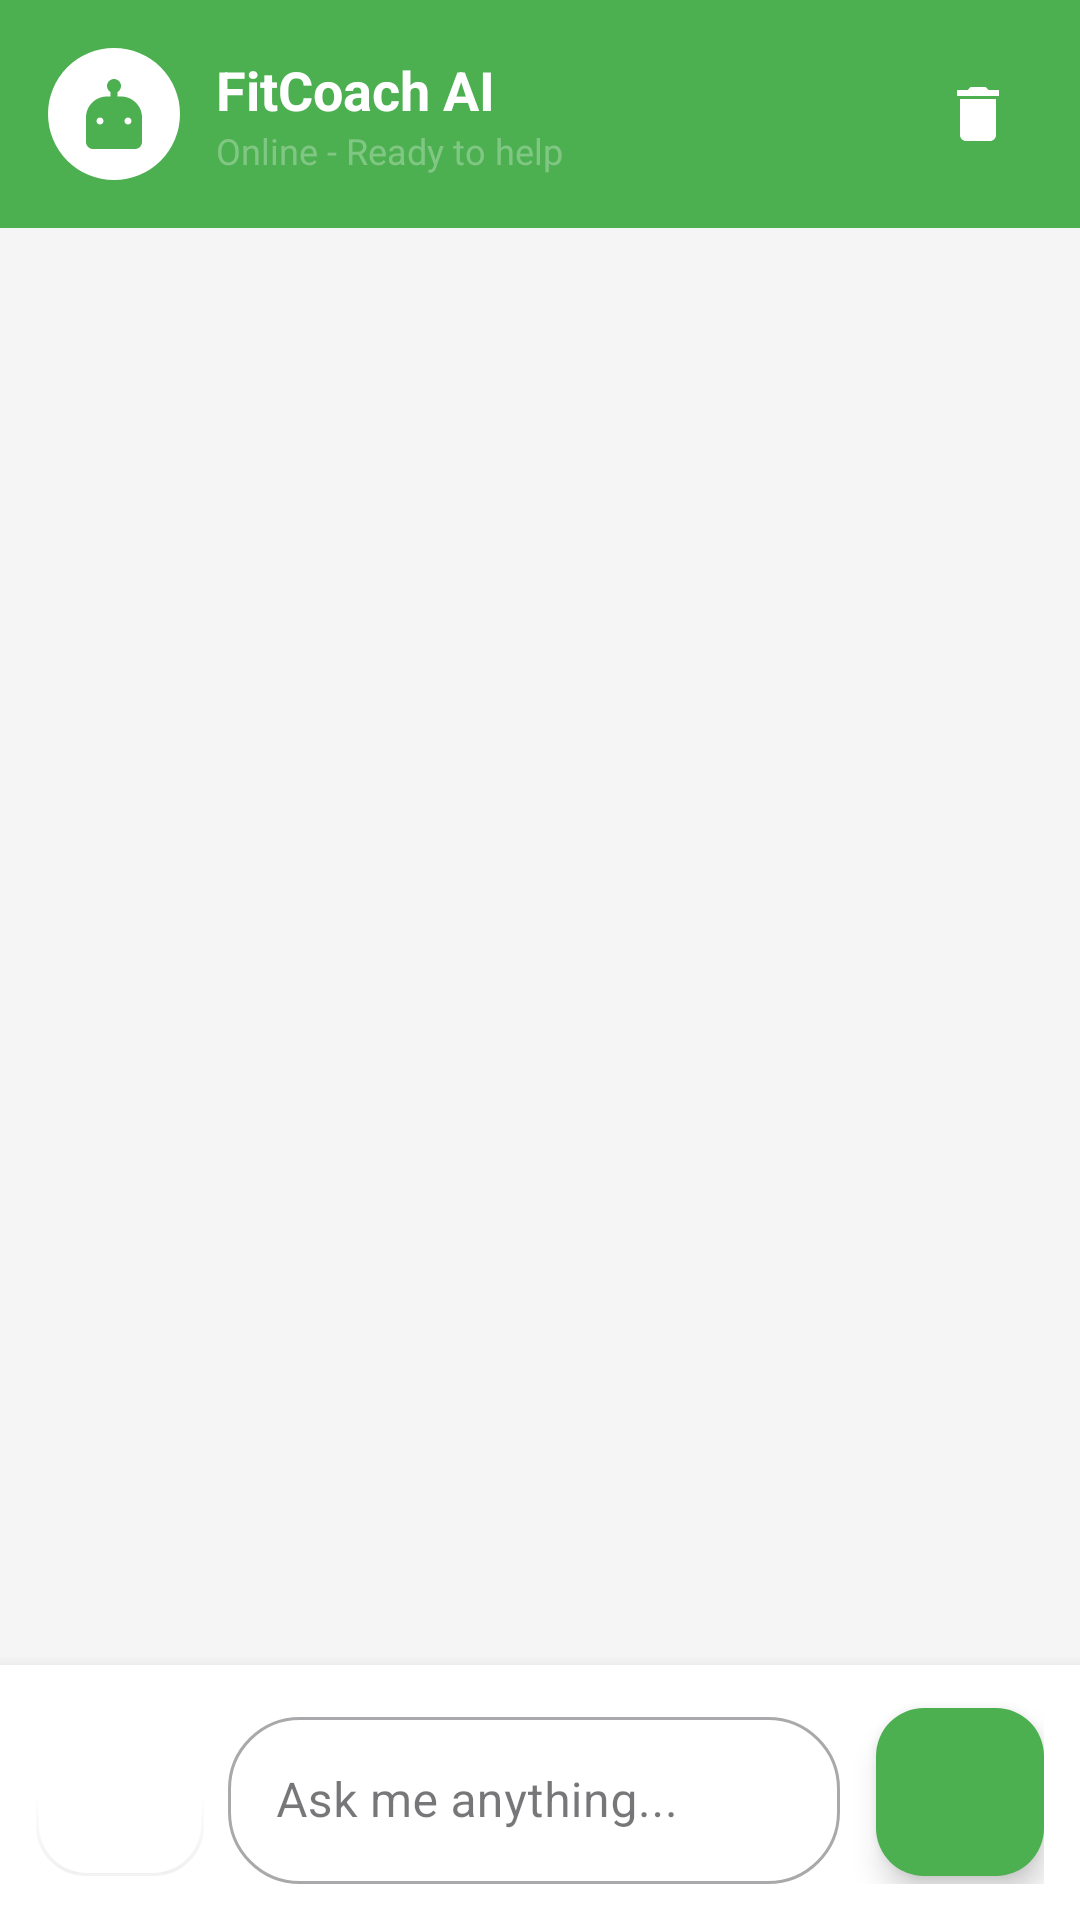

Android layout source for this screen:
<!-- AndroidManifest.xml: application theme Theme.Ai_Fitness_Workout_Manager -->
<!-- res/layout/fragment_ai_assistant.xml -->
<?xml version="1.0" encoding="utf-8"?>
<LinearLayout xmlns:android="http://schemas.android.com/apk/res/android"
    xmlns:app="http://schemas.android.com/apk/res-auto"
    android:layout_width="match_parent"
    android:layout_height="match_parent"
    android:orientation="vertical"
    android:background="@color/background">

    
    <LinearLayout
        android:layout_width="match_parent"
        android:layout_height="wrap_content"
        android:orientation="horizontal"
        android:background="@color/primaryColor"
        android:paddingHorizontal="16dp"
        android:paddingVertical="16dp"
        android:gravity="center_vertical">

        
        <FrameLayout
            android:layout_width="44dp"
            android:layout_height="44dp"
            android:background="@drawable/bg_ai_avatar">

            <ImageView
                android:layout_width="28dp"
                android:layout_height="28dp"
                android:layout_gravity="center"
                android:src="@drawable/ic_ai_assistant"
                app:tint="@color/primaryColor" />

        </FrameLayout>

        <LinearLayout
            android:layout_width="0dp"
            android:layout_height="wrap_content"
            android:layout_weight="1"
            android:orientation="vertical"
            android:layout_marginStart="12dp">

            <TextView
                android:layout_width="wrap_content"
                android:layout_height="wrap_content"
                android:text="FitCoach AI"
                android:textSize="18sp"
                android:textStyle="bold"
                android:textColor="@color/white" />

            <TextView
                android:id="@+id/tvStatus"
                android:layout_width="wrap_content"
                android:layout_height="wrap_content"
                android:text="Online - Ready to help"
                android:textSize="12sp"
                android:textColor="@color/primaryLight" />

        </LinearLayout>

        
        <ImageView
            android:id="@+id/btnClearChat"
            android:layout_width="36dp"
            android:layout_height="36dp"
            android:padding="6dp"
            android:src="@drawable/ic_clear_chat"
            app:tint="@color/white"
            android:contentDescription="Clear chat"
            android:background="?attr/selectableItemBackgroundBorderless" />

    </LinearLayout>

    
    <androidx.recyclerview.widget.RecyclerView
        android:id="@+id/rvMessages"
        android:layout_width="match_parent"
        android:layout_height="0dp"
        android:layout_weight="1"
        android:clipToPadding="false"
        android:padding="12dp" />

    
    <LinearLayout
        android:id="@+id/welcomeContainer"
        android:layout_width="match_parent"
        android:layout_height="0dp"
        android:layout_weight="1"
        android:orientation="vertical"
        android:gravity="center"
        android:padding="24dp"
        android:visibility="gone">

        <ImageView
            android:layout_width="80dp"
            android:layout_height="80dp"
            android:src="@drawable/ic_ai_assistant"
            app:tint="@color/primaryColor" />

        <TextView
            android:layout_width="wrap_content"
            android:layout_height="wrap_content"
            android:layout_marginTop="16dp"
            android:text="Welcome to FitCoach AI!"
            android:textSize="20sp"
            android:textStyle="bold"
            android:textColor="@color/textPrimary" />

        <TextView
            android:layout_width="wrap_content"
            android:layout_height="wrap_content"
            android:layout_marginTop="8dp"
            android:text="I'm your personal fitness and nutrition assistant. Ask me anything about workouts, meal plans, or healthy living!"
            android:textSize="14sp"
            android:textColor="@color/textSecondary"
            android:gravity="center"
            android:lineSpacingMultiplier="1.3" />

        
        <TextView
            android:layout_width="wrap_content"
            android:layout_height="wrap_content"
            android:layout_marginTop="24dp"
            android:text="Try asking:"
            android:textSize="14sp"
            android:textStyle="bold"
            android:textColor="@color/textPrimary" />

        <com.google.android.material.chip.ChipGroup
            android:id="@+id/chipGroupSuggestions"
            android:layout_width="wrap_content"
            android:layout_height="wrap_content"
            android:layout_marginTop="12dp"
            app:chipSpacingHorizontal="8dp"
            app:chipSpacingVertical="8dp"
            app:singleLine="false">

            <com.google.android.material.chip.Chip
                android:id="@+id/chipSuggestion1"
                android:layout_width="wrap_content"
                android:layout_height="wrap_content"
                android:text="Create a workout plan"
                app:chipBackgroundColor="@color/white"
                app:chipStrokeColor="@color/primaryColor"
                app:chipStrokeWidth="1dp"
                style="@style/Widget.MaterialComponents.Chip.Action" />

            <com.google.android.material.chip.Chip
                android:id="@+id/chipSuggestion2"
                android:layout_width="wrap_content"
                android:layout_height="wrap_content"
                android:text="Suggest healthy meals"
                app:chipBackgroundColor="@color/white"
                app:chipStrokeColor="@color/primaryColor"
                app:chipStrokeWidth="1dp"
                style="@style/Widget.MaterialComponents.Chip.Action" />

            <com.google.android.material.chip.Chip
                android:id="@+id/chipSuggestion3"
                android:layout_width="wrap_content"
                android:layout_height="wrap_content"
                android:text="How to lose weight?"
                app:chipBackgroundColor="@color/white"
                app:chipStrokeColor="@color/primaryColor"
                app:chipStrokeWidth="1dp"
                style="@style/Widget.MaterialComponents.Chip.Action" />

            <com.google.android.material.chip.Chip
                android:id="@+id/chipSuggestion4"
                android:layout_width="wrap_content"
                android:layout_height="wrap_content"
                android:text="Best exercises for abs"
                app:chipBackgroundColor="@color/white"
                app:chipStrokeColor="@color/primaryColor"
                app:chipStrokeWidth="1dp"
                style="@style/Widget.MaterialComponents.Chip.Action" />

        </com.google.android.material.chip.ChipGroup>

    </LinearLayout>

    
    <LinearLayout
        android:layout_width="match_parent"
        android:layout_height="wrap_content"
        android:orientation="horizontal"
        android:background="@color/white"
        android:elevation="8dp"
        android:padding="12dp"
        android:gravity="center_vertical">

        
        <com.google.android.material.floatingactionbutton.FloatingActionButton
            android:id="@+id/fabMicrophone"
            android:layout_width="wrap_content"
            android:layout_height="wrap_content"
            android:layout_marginEnd="8dp"
            android:src="@drawable/ic_microphone"
            android:contentDescription="@string/voice_input"
            app:fabSize="mini"
            app:backgroundTint="@color/white"
            app:tint="@color/primaryColor"
            app:elevation="0dp"
            app:borderWidth="1dp" />

        <com.google.android.material.textfield.TextInputLayout
            android:id="@+id/tilMessage"
            style="@style/Widget.MaterialComponents.TextInputLayout.OutlinedBox"
            android:layout_width="0dp"
            android:layout_height="wrap_content"
            android:layout_weight="1"
            android:hint="Ask me anything..."
            app:boxCornerRadiusBottomEnd="24dp"
            app:boxCornerRadiusBottomStart="24dp"
            app:boxCornerRadiusTopEnd="24dp"
            app:boxCornerRadiusTopStart="24dp"
            app:hintEnabled="true">

            <com.google.android.material.textfield.TextInputEditText
                android:id="@+id/etMessage"
                android:layout_width="match_parent"
                android:layout_height="wrap_content"
                android:inputType="textMultiLine"
                android:maxLines="4"
                android:imeOptions="actionSend" />

        </com.google.android.material.textfield.TextInputLayout>

        <com.google.android.material.floatingactionbutton.FloatingActionButton
            android:id="@+id/fabSend"
            android:layout_width="wrap_content"
            android:layout_height="wrap_content"
            android:layout_marginStart="12dp"
            android:src="@drawable/ic_send"
            android:contentDescription="Send message"
            app:fabSize="normal"
            app:backgroundTint="@color/primaryColor"
            app:tint="@color/white" />

    </LinearLayout>

</LinearLayout>
<!-- resources referenced by this layout -->
<resources>
  <color name="background">#F5F5F5</color>
  <color name="primaryColor">#4CAF50</color>
  <color name="primaryLight">#81C784</color>
  <color name="textPrimary">#212121</color>
  <color name="textSecondary">#757575</color>
  <color name="white">#FFFFFF</color>
  <!-- drawable bg_ai_avatar (drawable) -->
  <?xml version="1.0" encoding="utf-8"?>
  <shape xmlns:android="http://schemas.android.com/apk/res/android"
      android:shape="oval">
      <solid android:color="@color/white" />
      <size
          android:width="44dp"
          android:height="44dp" />
  </shape>
  <!-- drawable ic_ai_assistant (drawable) -->
  <?xml version="1.0" encoding="utf-8"?>
  <vector xmlns:android="http://schemas.android.com/apk/res/android"
      android:width="24dp"
      android:height="24dp"
      android:viewportWidth="24"
      android:viewportHeight="24">
      
      <path
          android:fillColor="#4CAF50"
          android:pathData="M12,2C13.1,2 14,2.9 14,4C14,4.74 13.6,5.39 13,5.73V7H14C17.31,7 20,9.69 20,13V20C20,21.1 19.1,22 18,22H6C4.9,22 4,21.1 4,20V13C4,9.69 6.69,7 10,7H11V5.73C10.4,5.39 10,4.74 10,4C10,2.9 10.9,2 12,2ZM8,13C7.45,13 7,13.45 7,14C7,14.55 7.45,15 8,15C8.55,15 9,14.55 9,14C9,13.45 8.55,13 8,13ZM16,13C15.45,13 15,13.45 15,14C15,14.55 15.45,15 16,15C16.55,15 17,14.55 17,14C17,13.45 16.55,13 16,13ZM12,17C10.34,17 9,16.1 9,15H15C15,16.1 13.66,17 12,17Z"/>
  </vector>
  <!-- drawable ic_clear_chat (drawable) -->
  <?xml version="1.0" encoding="utf-8"?>
  <vector xmlns:android="http://schemas.android.com/apk/res/android"
      android:width="24dp"
      android:height="24dp"
      android:viewportWidth="24"
      android:viewportHeight="24">
      <path
          android:fillColor="#FFFFFF"
          android:pathData="M6,19C6,20.1 6.9,21 8,21H16C17.1,21 18,20.1 18,19V7H6V19ZM19,4H15.5L14.5,3H9.5L8.5,4H5V6H19V4Z"/>
  </vector>
  <string name="voice_input">Voice input</string>
  <style name="Theme.Ai_Fitness_Workout_Manager" parent="Base.Theme.Ai_Fitness_Workout_Manager" />
  <style name="Base.Theme.Ai_Fitness_Workout_Manager" parent="Theme.Material3.DayNight.NoActionBar">
          
          
      </style>
</resources>
